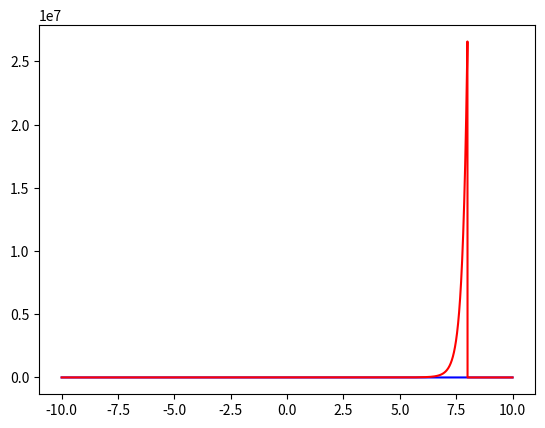

Source code (Python):
import numpy as np
import matplotlib.pyplot as plt

# ---------------------------------------------------------------------------------------------------------

class numerov_integrator:

    # -----------------------------------------------------------------------------------------------------

    def __init__(self):
        
        self.const = 1 # 2m/hbar**2

    # -----------------------------------------------------------------------------------------------------

    def init_grid(self,x_max,x_min=0,dx=0.01):

        self.x_min = x_min
        self.x_max = x_max
        self.dx = dx
        self.x_grid = np.arange(x_min,x_max+dx,dx)
        self.num_grid = self.x_grid.size

    # -----------------------------------------------------------------------------------------------------

    def numerov(self,pot,x0=0,y0=2,y1=1,xf=8,e_val=1):

        """
        integrates to the right
        """

        f = 1+self.const*(e_val-pot)*self.dx**2/12

        self.sol = np.zeros(self.num_grid)

        n = np.argwhere(self.x_grid >= x0).flatten().min()
        nf = np.argwhere(self.x_grid <= xf).flatten().max()

        n_1 = n+1
        n_2 = n_1+1

        self.start = n 
        self.end = nf

        self.sol[n] = y0
        self.sol[n_1] = y1

        num_to_do = nf-n-2
        print(num_to_do)

        for ii in range(num_to_do):

            self.sol[n_2] = ((12-10*f[n_1])*self.sol[n_1]-f[n]*self.sol[n])/f[n_2]
            n = n_1
            n_1 = n_2
            n_2 = n_2+1


    # -----------------------------------------------------------------------------------------------------


# ---------------------------------------------------------------------------------------------------------
# run the thing

if __name__ == '__main__':

    numerov = numerov_integrator()
    numerov.init_grid(x_max=10,x_min=-10,dx=0.001)

    k = 1
    pot = k/2*numerov.x_grid**2

    numerov.numerov(pot,x0=0,y0=20,y1=15,e_val=10,xf=8)

    plt.plot(numerov.x_grid,pot,color='b')
    plt.plot(numerov.x_grid,numerov.sol,color='r')
    plt.show()





















